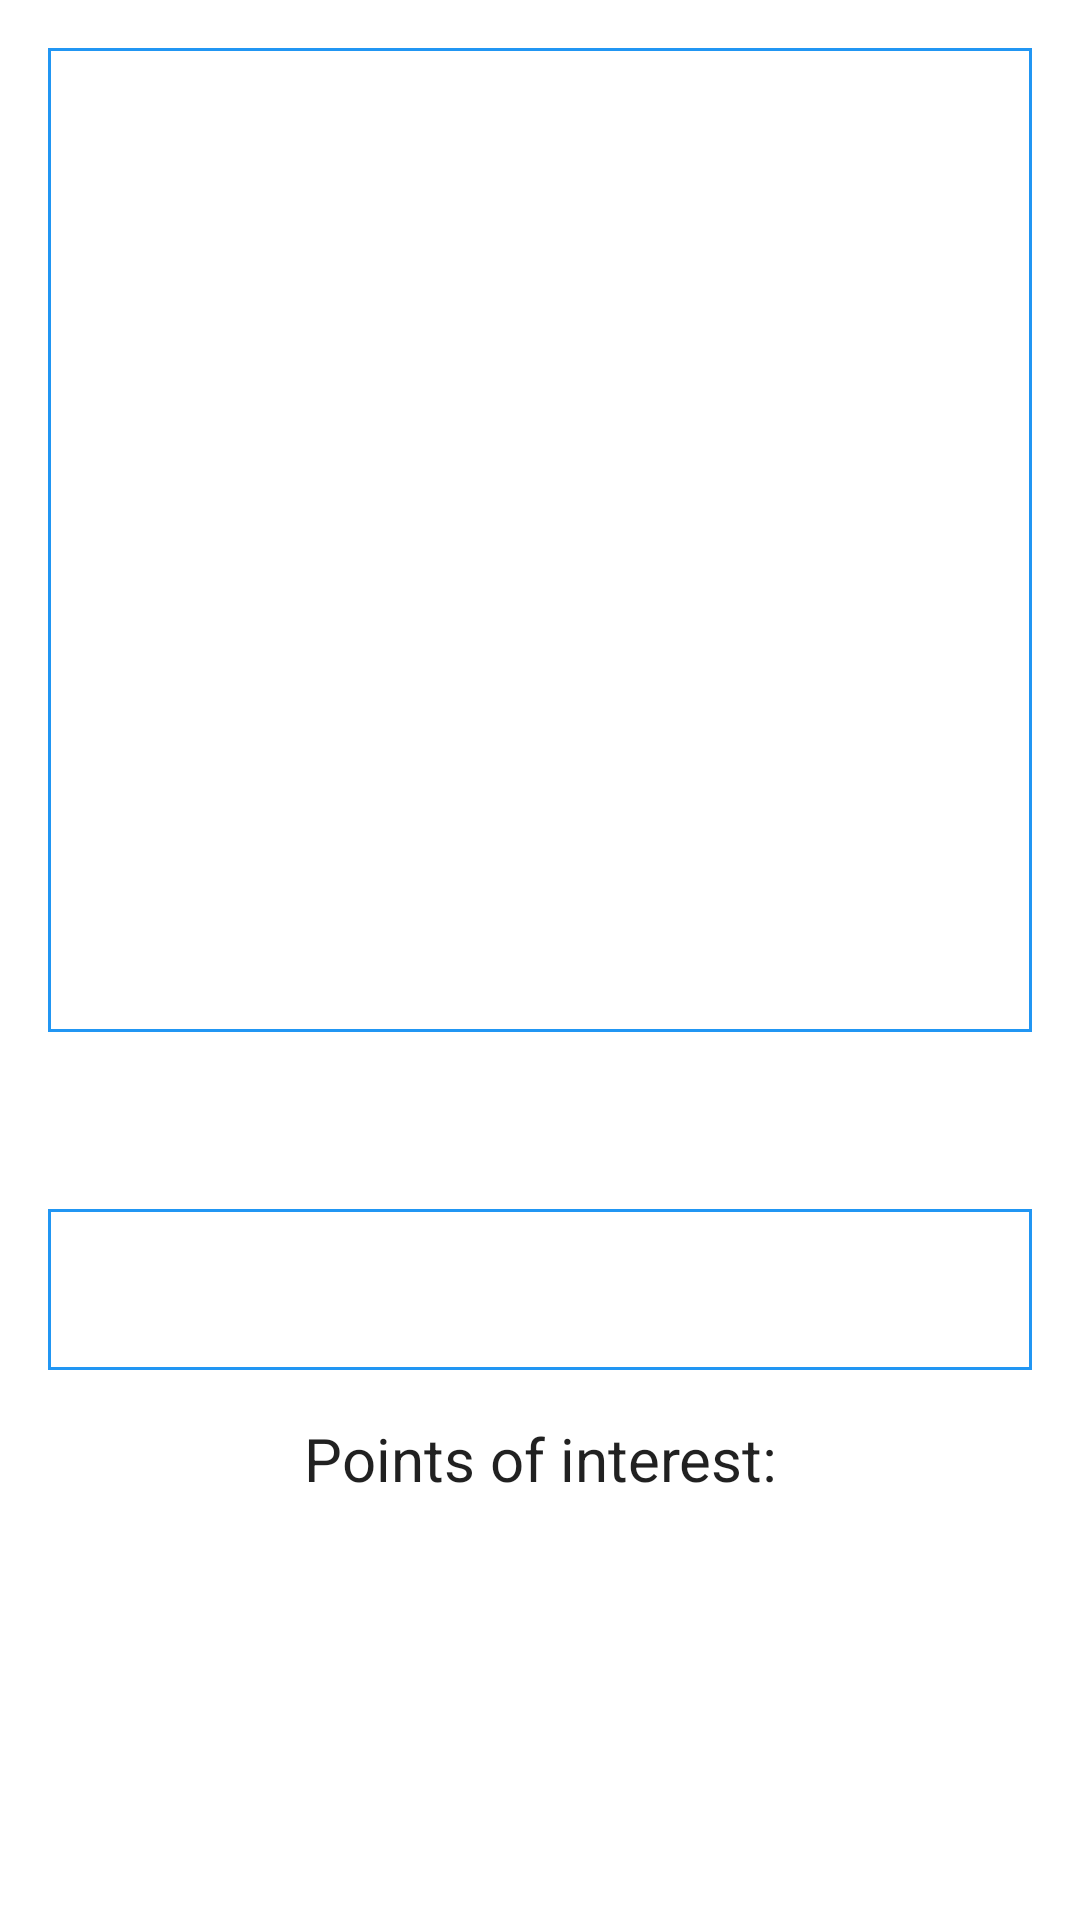

Produce the Android XML layout that renders to this screen, including the resource entries it uses.
<!-- AndroidManifest.xml: application theme Theme.CROSSCityApp -->
<!-- res/layout/fragment_route.xml -->
<?xml version="1.0" encoding="utf-8"?>
<androidx.coordinatorlayout.widget.CoordinatorLayout xmlns:android="http://schemas.android.com/apk/res/android"
    xmlns:app="http://schemas.android.com/apk/res-auto"
    xmlns:tools="http://schemas.android.com/tools"
    android:layout_width="match_parent"
    android:layout_height="match_parent"
    tools:context=".ui.route.RouteFragment">

    <androidx.core.widget.NestedScrollView
        android:layout_width="match_parent"
        android:layout_height="match_parent">

        <androidx.constraintlayout.widget.ConstraintLayout
            android:layout_width="match_parent"
            android:layout_height="match_parent"
            android:paddingHorizontal="@dimen/fragment_horizontal_margin"
            android:paddingVertical="@dimen/fragment_vertical_margin">

            <ImageView
                android:id="@+id/route_image"
                android:layout_width="match_parent"
                android:layout_height="0dp"
                android:background="@drawable/border_primary_variant"
                android:contentDescription="@string/route_image"
                app:layout_constraintBottom_toTopOf="@+id/route_name"
                app:layout_constraintDimensionRatio="1:1"
                app:layout_constraintEnd_toEndOf="parent"
                app:layout_constraintStart_toStartOf="parent"
                app:layout_constraintTop_toTopOf="parent"
                tools:srcCompat="@tools:sample/backgrounds/scenic" />

            <TextView
                android:id="@+id/route_name"
                android:layout_width="wrap_content"
                android:layout_height="wrap_content"
                android:layout_margin="@dimen/text_margin"
                android:textAlignment="center"
                android:textAppearance="?attr/textAppearanceListItem"
                android:textSize="@dimen/xlarge_font_size"
                app:layout_constraintBottom_toTopOf="@id/route_description"
                app:layout_constraintEnd_toEndOf="parent"
                app:layout_constraintStart_toStartOf="parent"
                app:layout_constraintTop_toBottomOf="@+id/route_image" />

            <TextView
                android:id="@+id/route_description"
                android:layout_width="match_parent"
                android:layout_height="wrap_content"
                android:background="@drawable/border_primary_variant"
                android:padding="@dimen/text_margin"
                android:textAlignment="center"
                android:textAppearance="?attr/textAppearanceListItem"
                android:textSize="@dimen/medium_font_size"
                app:layout_constraintBottom_toTopOf="@id/pois_list_label"
                app:layout_constraintEnd_toEndOf="parent"
                app:layout_constraintStart_toStartOf="parent"
                app:layout_constraintTop_toBottomOf="@+id/route_name" />

            <TextView
                android:id="@+id/pois_list_label"
                android:layout_width="wrap_content"
                android:layout_height="wrap_content"
                android:layout_margin="@dimen/text_margin"
                android:text="@string/pois_list_label"
                android:textAlignment="center"
                android:textAppearance="?attr/textAppearanceListItem"
                android:textSize="@dimen/xlarge_font_size"
                app:layout_constraintBottom_toTopOf="@id/pois_list"
                app:layout_constraintEnd_toEndOf="parent"
                app:layout_constraintStart_toStartOf="parent"
                app:layout_constraintTop_toBottomOf="@+id/route_description" />

            <androidx.recyclerview.widget.RecyclerView
                android:id="@+id/pois_list"
                android:layout_width="match_parent"
                android:layout_height="match_parent"
                app:layoutManager="LinearLayoutManager"
                app:layout_constraintBottom_toBottomOf="parent"
                app:layout_constraintEnd_toEndOf="parent"
                app:layout_constraintStart_toStartOf="parent"
                app:layout_constraintTop_toBottomOf="@id/pois_list_label"
                tools:listitem="@layout/fragment_pois_item" />
        </androidx.constraintlayout.widget.ConstraintLayout>
    </androidx.core.widget.NestedScrollView>

    <com.google.android.material.floatingactionbutton.FloatingActionButton
        android:id="@+id/start_route"
        android:layout_width="wrap_content"
        android:layout_height="wrap_content"
        android:layout_gravity="bottom|end"
        android:layout_margin="@dimen/fab_margin"
        android:clickable="true"
        android:contentDescription="@string/start_route"
        android:src="@drawable/baseline_tour_24"
        android:tooltipText="@string/start_route"
        android:visibility="gone"
        app:backgroundTint="?attr/colorPrimary"
        app:fabCustomSize="72dp"
        app:maxImageSize="48dp"
        app:rippleColor="@color/black_overlay"
        app:tint="@color/white" />
</androidx.coordinatorlayout.widget.CoordinatorLayout>
<!-- res/layout/fragment_pois_item.xml (included above) -->
<?xml version="1.0" encoding="utf-8"?>
<androidx.constraintlayout.widget.ConstraintLayout xmlns:android="http://schemas.android.com/apk/res/android"
    xmlns:app="http://schemas.android.com/apk/res-auto"
    xmlns:tools="http://schemas.android.com/tools"
    android:layout_width="match_parent"
    android:layout_height="wrap_content"
    android:layout_marginVertical="1dp"
    android:background="@drawable/border_primary_variant"
    android:clickable="true"
    android:foreground="?android:attr/selectableItemBackground">

    <ImageView
        android:id="@+id/image"
        android:layout_width="0dp"
        android:layout_height="0dp"
        android:contentDescription="@string/poi_image"
        app:layout_constraintBottom_toBottomOf="parent"
        app:layout_constraintDimensionRatio="1:1"
        app:layout_constraintEnd_toStartOf="@id/name"
        app:layout_constraintHorizontal_weight="1"
        app:layout_constraintStart_toStartOf="parent"
        app:layout_constraintTop_toTopOf="parent"
        tools:srcCompat="@tools:sample/backgrounds/scenic" />

    <TextView
        android:id="@+id/name"
        android:layout_width="0dp"
        android:layout_height="0dp"
        android:layout_margin="@dimen/text_margin"
        android:gravity="center"
        android:maxLines="3"
        android:textAppearance="?attr/textAppearanceListItem"
        android:textSize="@dimen/large_font_size"
        app:layout_constraintBottom_toBottomOf="parent"
        app:layout_constraintEnd_toEndOf="parent"
        app:layout_constraintHorizontal_weight="2"
        app:layout_constraintStart_toEndOf="@id/image"
        app:layout_constraintTop_toTopOf="parent" />
</androidx.constraintlayout.widget.ConstraintLayout>
<!-- resources referenced by this layout -->
<resources>
  <color name="black_overlay">#22000000</color>
  <color name="white">#FFFFFFFF</color>
  <dimen name="fab_margin">16dp</dimen>
  <dimen name="fragment_horizontal_margin">16dp</dimen>
  <dimen name="fragment_vertical_margin">16dp</dimen>
  <dimen name="large_font_size">18sp</dimen>
  <dimen name="medium_font_size">16sp</dimen>
  <dimen name="text_margin">16dp</dimen>
  <dimen name="xlarge_font_size">20sp</dimen>
  <!-- drawable baseline_tour_24 (drawable) -->
  <vector xmlns:android="http://schemas.android.com/apk/res/android"
      android:width="24dp"
      android:height="24dp"
      android:tint="?attr/colorControlNormal"
      android:viewportWidth="24"
      android:viewportHeight="24">
      <path
          android:fillColor="@android:color/white"
          android:pathData="M21,4L7,4L7,2L5,2v20h2v-8h14l-2,-5 2,-5zM15,9c0,1.1 -0.9,2 -2,2s-2,-0.9 -2,-2 0.9,-2 2,-2 2,0.9 2,2z" />
  </vector>
  <!-- drawable border_primary_variant (drawable) -->
  <?xml version="1.0" encoding="utf-8"?>
  <shape xmlns:android="http://schemas.android.com/apk/res/android"
      android:shape="rectangle">
      <padding
          android:bottom="5dp"
          android:left="5dp"
          android:right="5dp"
          android:top="5dp" />
      <stroke
          android:width="1dp"
          android:color="?attr/colorPrimaryVariant" />
  </shape>
  <string name="poi_image">Point of interest image</string>
  <string name="pois_list_label">Points of interest:</string>
  <string name="route_image">Route image</string>
  <string name="start_route">Start the route</string>
  <style name="Theme.CROSSCityApp" parent="Theme.MaterialComponents.DayNight.DarkActionBar">
          
          <item name="colorPrimary">@color/blue_darken</item>
          <item name="colorPrimaryVariant">@color/blue</item>
          <item name="colorOnPrimary">@color/white</item>
          
          <item name="colorSecondary">@color/amber_darken</item>
          <item name="colorSecondaryVariant">@color/amber</item>
          <item name="colorOnSecondary">@color/black</item>
          
          <item name="android:statusBarColor" tools:targetApi="l">?attr/colorPrimaryVariant</item>
          
      </style>
  <color name="blue_darken">#1565C0</color>
  <color name="blue">#2196F3</color>
  <color name="amber_darken">#FF8F00</color>
  <color name="amber">#FFC107</color>
  <color name="black">#FF000000</color>
</resources>
